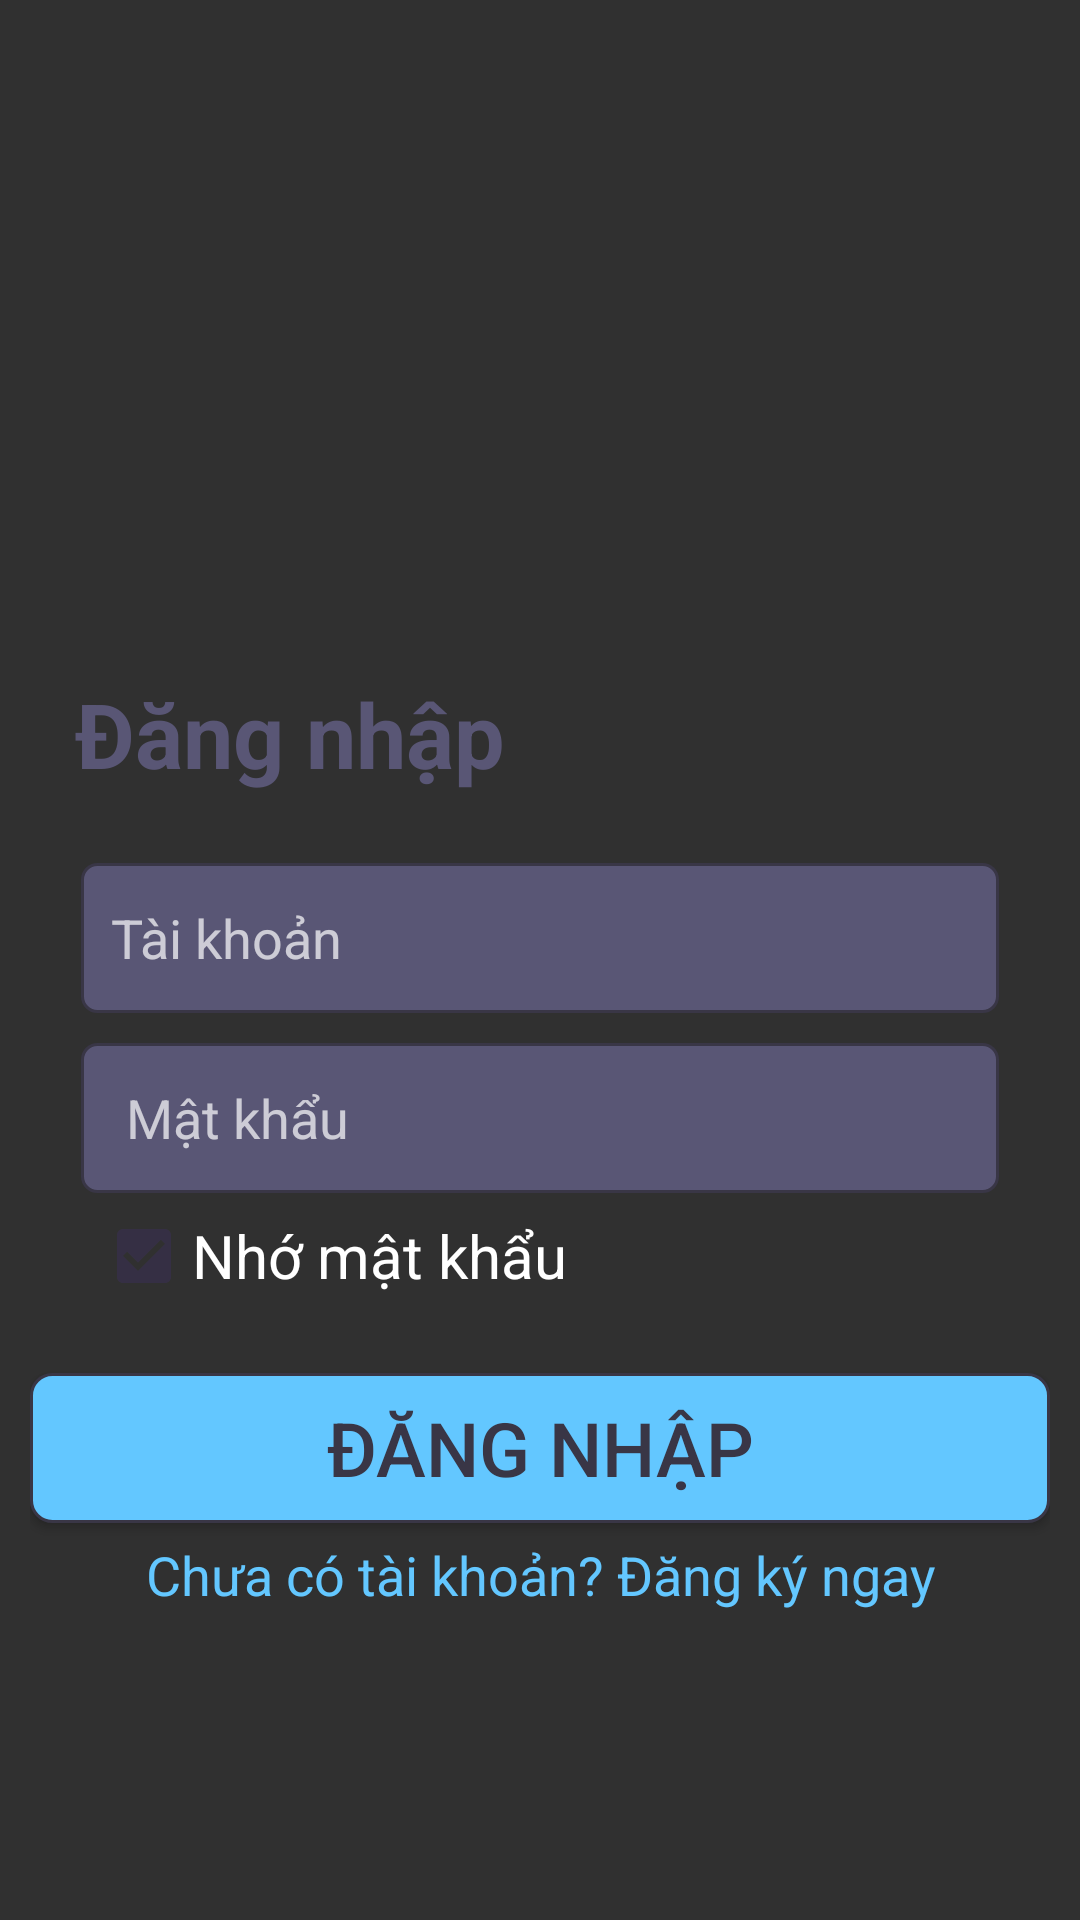

The Android layout XML behind this screen, and the referenced resources:
<!-- AndroidManifest.xml: application theme Theme.02_HelloWorld.NoActionBar -->
<!-- res/layout/signin_activity.xml -->
<?xml version="1.0" encoding="utf-8"?>
<android.support.constraint.ConstraintLayout xmlns:android="http://schemas.android.com/apk/res/android"
    xmlns:app="http://schemas.android.com/apk/res-auto"
    xmlns:tools="http://schemas.android.com/tools"
    android:layout_width="match_parent"
    android:layout_height="match_parent"
    android:background="@drawable/alt_bg_img"
    android:padding="10dp"
    tools:context="appdulich.booking.giaodien.LoginActivity">

    <ImageView
        android:id="@+id/im_act_signup"
        android:layout_width="250dp"
        android:layout_height="250dp"
        android:layout_marginTop="40dp"
        android:src="@drawable/alt_img"
        app:layout_constraintBottom_toTopOf="@+id/txt_labelSignIn"
        app:layout_constraintEnd_toEndOf="parent"
        app:layout_constraintStart_toStartOf="parent"
        app:layout_constraintTop_toTopOf="parent"
        app:layout_constraintVertical_bias="0.692" />

    <TextView
        android:id="@+id/txt_labelSignIn"
        android:layout_width="match_parent"
        android:layout_height="wrap_content"
        android:layout_marginLeft="15dp"
        android:gravity="left"
        android:text="Đăng nhập"
        android:textSize="30sp"
        android:textStyle="bold"
        app:layout_constraintBottom_toBottomOf="parent"
        app:layout_constraintEnd_toEndOf="parent"
        app:layout_constraintHorizontal_bias="0.0"
        app:layout_constraintStart_toStartOf="parent"
        app:layout_constraintTop_toTopOf="parent"
        app:layout_constraintVertical_bias="0.37" />

    <LinearLayout
        android:id="@+id/linearlayout"
        android:layout_width="0dp"
        android:layout_height="wrap_content"
        android:layout_marginStart="9dp"
        android:layout_marginTop="5dp"
        android:layout_marginEnd="9dp"
        android:orientation="vertical"
        android:padding="8dp"
        app:layout_constraintEnd_toEndOf="parent"
        app:layout_constraintStart_toStartOf="parent"
        app:layout_constraintTop_toBottomOf="@+id/txt_labelSignIn">

        <LinearLayout
            android:layout_width="match_parent"
            android:layout_height="wrap_content"
            android:layout_marginTop="10dp"
            android:orientation="horizontal">

            <EditText
                android:id="@+id/edt_username"
                android:layout_width="0dp"
                android:layout_height="50dp"
                android:layout_weight="1"
                android:background="@drawable/input_text_field_styling"
                android:hint="Tài khoản"
                android:inputType="text"
                android:paddingLeft="10dp" />

        </LinearLayout>

        <EditText
            android:id="@+id/edt_password"
            android:layout_width="match_parent"
            android:layout_height="50dp"
            android:layout_marginTop="10dp"
            android:background="@drawable/input_text_field_styling"
            android:hint="Mật khẩu"
            android:inputType="textPassword"
            android:paddingLeft="15dp" />

        <com.google.android.material.checkbox.MaterialCheckBox
            android:id="@+id/check_remberpwd"
            android:layout_width="wrap_content"
            android:layout_height="wrap_content"
            android:layout_margin="5dp"
            android:checked="true"
            android:text="Nhớ mật khẩu"
            android:textSize="20sp" />
    </LinearLayout>

    <TextView
        android:id="@+id/textView2"
        android:layout_width="0dp"
        android:layout_height="wrap_content"
        android:layout_marginStart="9dp"
        android:layout_marginEnd="9dp"
        android:gravity="center"
        android:onClick="GoToSignUp"
        android:paddingTop="5dp"
        android:text="Chưa có tài khoản? Đăng ký ngay"
        android:textColor="@color/Tropical_blue"
        android:textSize="18sp"
        app:layout_constraintEnd_toEndOf="parent"
        app:layout_constraintStart_toStartOf="parent"
        app:layout_constraintTop_toBottomOf="@+id/btn_signin" />

    

    <Button
        android:id="@+id/btn_signin"
        android:layout_width="match_parent"
        android:layout_height="50dp"
        android:layout_marginTop="10dp"
        android:layout_weight="1"
        android:background="@drawable/main_btn_styling"
        android:text="Đăng nhập"
        android:textColor="@color/Dark_royal_purple"
        android:textFontWeight="700"
        android:textSize="25sp"
        app:layout_constraintEnd_toEndOf="parent"
        app:layout_constraintStart_toStartOf="parent"
        app:layout_constraintTop_toBottomOf="@+id/linearlayout" />

</android.support.constraint.ConstraintLayout>
<!-- resources referenced by this layout -->
<resources>
  <color name="Dark_royal_purple">#393646</color>
  <color name="Tropical_blue">#63C7FF</color>
  <!-- drawable ic_baseline_arrow (drawable) -->
  <vector
      android:autoMirrored="true"
      android:height="24dp"
      android:tint="@color/white"
      android:viewportHeight="24"
      android:viewportWidth="24"
      android:width="24dp"
      xmlns:android="http://schemas.android.com/apk/res/android">
      <path
          android:fillColor="@color/Tropical_blue"
          android:pathData="M11.67,3.87L9.9,2.1 0,12l9.9,9.9 1.77,-1.77L3.54,12z"/>
  </vector>
  <!-- drawable input_text_field_styling (drawable) -->
  <?xml version="1.0" encoding="utf-8"?>
  <shape android:shape="rectangle" xmlns:android="http://schemas.android.com/apk/res/android">
      <corners android:radius="5dp"/>
      <solid android:color="@color/Plain_purple"/>
      <stroke android:color="@color/Dark_royal_purple"
          android:width="1dp"/>
  
  </shape>
  <!-- drawable main_btn_styling (drawable) -->
  <?xml version="1.0" encoding="utf-8"?>
  <shape xmlns:android="http://schemas.android.com/apk/res/android">
      <corners android:radius="7dp"/>
      <solid android:color="@color/Tropical_blue"/>
      <stroke android:color="@color/Dark_royal_purple"
          android:width="1dp"/>
  
  </shape>
  <style name="Theme.02_HelloWorld.NoActionBar">
          <item name="windowActionBar">false</item>
          <item name="windowNoTitle">true</item>
      </style>
  <color name="white">#F6F6F6</color>
  <color name="Plain_purple">#595675</color>
</resources>
